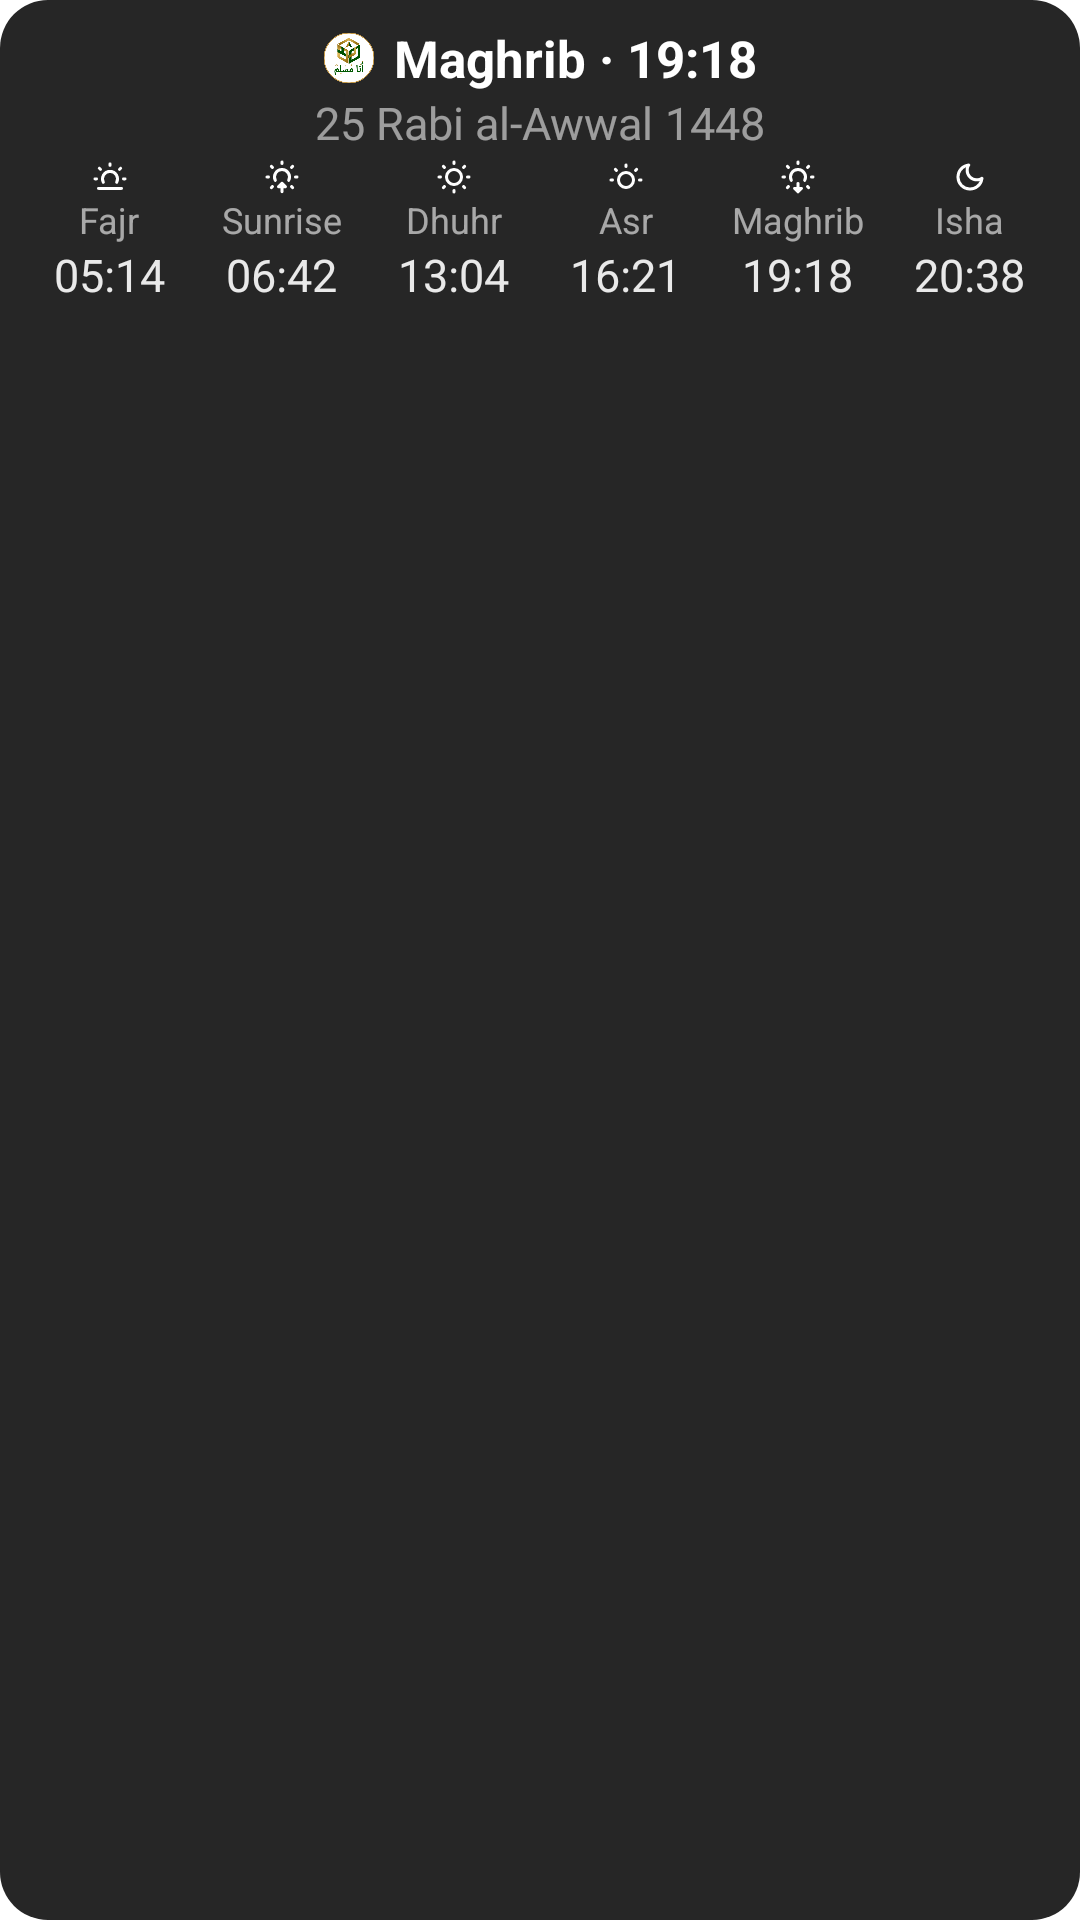

Here is an Android app screen rendered from its layout file. Give the layout XML and the strings, colors and styles it references.
<!-- AndroidManifest.xml: application theme Theme.QuranApp -->
<!-- res/layout/prayer_logo_widget_preview.xml -->
<?xml version="1.0" encoding="utf-8"?>
<LinearLayout xmlns:android="http://schemas.android.com/apk/res/android"
    android:layout_width="match_parent"
    android:layout_height="match_parent"
    android:background="@drawable/dr_bg_prayer_widget_preview"
    android:orientation="vertical"
    android:padding="8dp">

    <LinearLayout
        android:layout_width="match_parent"
        android:layout_height="wrap_content"
        android:gravity="center"
        android:orientation="horizontal">

        <ImageView
            android:layout_width="18dp"
            android:layout_height="18dp"
            android:layout_marginEnd="6dp"
            android:contentDescription="@null"
            android:src="@drawable/ic_launcher_foreground" />

        <TextView
            android:layout_width="wrap_content"
            android:layout_height="wrap_content"
            android:text="@string/prayer_widget_maghrib"
            android:textColor="@color/white"
            android:textSize="17sp"
            android:textStyle="bold" />

        <TextView
            android:layout_width="wrap_content"
            android:layout_height="wrap_content"
            android:text=" · 19:18"
            android:textColor="@color/white"
            android:textSize="17sp"
            android:textStyle="bold" />
    </LinearLayout>

    <LinearLayout
        android:layout_width="match_parent"
        android:layout_height="wrap_content"
        android:gravity="center"
        android:orientation="horizontal">

        <TextView
            android:layout_width="wrap_content"
            android:layout_height="wrap_content"
            android:text="25 "
            android:textColor="#8CFFFFFF"
            android:textSize="15sp" />

        <TextView
            android:layout_width="wrap_content"
            android:layout_height="wrap_content"
            android:text="@string/prayer_widget_hijri_month_3"
            android:textColor="#8CFFFFFF"
            android:textSize="15sp" />

        <TextView
            android:layout_width="wrap_content"
            android:layout_height="wrap_content"
            android:text=" 1448"
            android:textColor="#8CFFFFFF"
            android:textSize="15sp" />
    </LinearLayout>

    <LinearLayout
        android:layout_width="match_parent"
        android:layout_height="wrap_content"
        android:layout_marginTop="2dp"
        android:orientation="horizontal">

        <LinearLayout
            android:layout_width="0dp"
            android:layout_height="wrap_content"
            android:layout_weight="1"
            android:gravity="center_horizontal"
            android:orientation="vertical">

            <ImageView
                android:layout_width="12dp"
                android:layout_height="12dp"
                android:contentDescription="@null"
                android:src="@drawable/ic_prayer_fajr"
                android:tint="#8CFFFFFF" />

            <TextView
                android:layout_width="wrap_content"
                android:layout_height="wrap_content"
                android:text="@string/prayer_widget_fajr"
                android:textColor="#99FFFFFF"
                android:textSize="12sp" />

            <TextView
                android:layout_width="wrap_content"
                android:layout_height="wrap_content"
                android:text="05:14"
                android:textColor="#E6FFFFFF"
                android:textSize="15sp" />
        </LinearLayout>
        <LinearLayout
            android:layout_width="0dp"
            android:layout_height="wrap_content"
            android:layout_weight="1"
            android:gravity="center_horizontal"
            android:orientation="vertical">

            <ImageView
                android:layout_width="12dp"
                android:layout_height="12dp"
                android:contentDescription="@null"
                android:src="@drawable/ic_prayer_sunrise"
                android:tint="#8CFFFFFF" />

            <TextView
                android:layout_width="wrap_content"
                android:layout_height="wrap_content"
                android:text="@string/prayer_widget_sunrise"
                android:textColor="#99FFFFFF"
                android:textSize="12sp" />

            <TextView
                android:layout_width="wrap_content"
                android:layout_height="wrap_content"
                android:text="06:42"
                android:textColor="#E6FFFFFF"
                android:textSize="15sp" />
        </LinearLayout>
        <LinearLayout
            android:layout_width="0dp"
            android:layout_height="wrap_content"
            android:layout_weight="1"
            android:gravity="center_horizontal"
            android:orientation="vertical">

            <ImageView
                android:layout_width="12dp"
                android:layout_height="12dp"
                android:contentDescription="@null"
                android:src="@drawable/ic_prayer_dhuhr"
                android:tint="#8CFFFFFF" />

            <TextView
                android:layout_width="wrap_content"
                android:layout_height="wrap_content"
                android:text="@string/prayer_widget_dhuhr"
                android:textColor="#99FFFFFF"
                android:textSize="12sp" />

            <TextView
                android:layout_width="wrap_content"
                android:layout_height="wrap_content"
                android:text="13:04"
                android:textColor="#E6FFFFFF"
                android:textSize="15sp" />
        </LinearLayout>
        <LinearLayout
            android:layout_width="0dp"
            android:layout_height="wrap_content"
            android:layout_weight="1"
            android:gravity="center_horizontal"
            android:orientation="vertical">

            <ImageView
                android:layout_width="12dp"
                android:layout_height="12dp"
                android:contentDescription="@null"
                android:src="@drawable/ic_prayer_asr"
                android:tint="#8CFFFFFF" />

            <TextView
                android:layout_width="wrap_content"
                android:layout_height="wrap_content"
                android:text="@string/prayer_widget_asr"
                android:textColor="#99FFFFFF"
                android:textSize="12sp" />

            <TextView
                android:layout_width="wrap_content"
                android:layout_height="wrap_content"
                android:text="16:21"
                android:textColor="#E6FFFFFF"
                android:textSize="15sp" />
        </LinearLayout>
        <LinearLayout
            android:layout_width="0dp"
            android:layout_height="wrap_content"
            android:layout_weight="1"
            android:gravity="center_horizontal"
            android:orientation="vertical">

            <ImageView
                android:layout_width="12dp"
                android:layout_height="12dp"
                android:contentDescription="@null"
                android:src="@drawable/ic_prayer_maghrib"
                android:tint="#8CFFFFFF" />

            <TextView
                android:layout_width="wrap_content"
                android:layout_height="wrap_content"
                android:text="@string/prayer_widget_maghrib"
                android:textColor="#99FFFFFF"
                android:textSize="12sp" />

            <TextView
                android:layout_width="wrap_content"
                android:layout_height="wrap_content"
                android:text="19:18"
                android:textColor="#E6FFFFFF"
                android:textSize="15sp" />
        </LinearLayout>
        <LinearLayout
            android:layout_width="0dp"
            android:layout_height="wrap_content"
            android:layout_weight="1"
            android:gravity="center_horizontal"
            android:orientation="vertical">

            <ImageView
                android:layout_width="12dp"
                android:layout_height="12dp"
                android:contentDescription="@null"
                android:src="@drawable/ic_prayer_isha"
                android:tint="#8CFFFFFF" />

            <TextView
                android:layout_width="wrap_content"
                android:layout_height="wrap_content"
                android:text="@string/prayer_widget_isha"
                android:textColor="#99FFFFFF"
                android:textSize="12sp" />

            <TextView
                android:layout_width="wrap_content"
                android:layout_height="wrap_content"
                android:text="20:38"
                android:textColor="#E6FFFFFF"
                android:textSize="15sp" />
        </LinearLayout>
    </LinearLayout>
</LinearLayout>
<!-- resources referenced by this layout -->
<resources>
  <color name="white">#FFFFFFFF</color>
  <!-- drawable dr_bg_prayer_widget_preview (drawable) -->
  <?xml version="1.0" encoding="utf-8"?>
  <shape xmlns:android="http://schemas.android.com/apk/res/android"
      android:shape="rectangle">
      <solid android:color="#D9000000" />
      <corners android:radius="16dp" />
  </shape>
  <!-- drawable ic_prayer_asr (drawable) -->
  <?xml version="1.0" encoding="utf-8"?>
  <vector xmlns:android="http://schemas.android.com/apk/res/android"
      android:width="24dp"
      android:height="24dp"
      android:viewportWidth="24"
      android:viewportHeight="24">
      <path
          android:pathData="M7,14a5,5 0 1,0 10,0a5,5 0 1,0 -10,0"
          android:strokeColor="#FFFFFFFF"
          android:strokeWidth="2"
          android:strokeLineCap="round"
          android:strokeLineJoin="round"
          android:fillColor="#00000000" />
      <path
          android:pathData="M3,14L2,14M5.636,7.636L4.929,6.929M12,5L12,4M18.364,7.636L19.071,6.929M21,14L22,14"
          android:strokeColor="#FFFFFFFF"
          android:strokeWidth="2"
          android:strokeLineCap="round"
          android:strokeLineJoin="round"
          android:fillColor="#00000000" />
  </vector>
  <!-- drawable ic_prayer_isha (drawable) -->
  <?xml version="1.0" encoding="utf-8"?>
  <vector xmlns:android="http://schemas.android.com/apk/res/android"
      android:width="24dp"
      android:height="24dp"
      android:viewportWidth="960"
      android:viewportHeight="960">
      
      <group android:translateY="960">
          <path
              android:pathData="M480-120q-151 0-255.5-104.5T120-480q0-138 90-239.5T440-838q13-2 23 3.5t16 14.5q6 9 6.5 21t-7.5 23q-17 26-25.5 55t-8.5 61q0 90 63 153t153 63q31 0 61.5-9t54.5-25q11-7 22.5-6.5T819-479q10 5 15.5 15t3.5 24q-14 138-117.5 229T480-120Zm0-80q88 0 158-48.5T740-375q-20 5-40 8t-40 3q-123 0-209.5-86.5T364-660q0-20 3-40t8-40q-78 32-126.5 102T200-480q0 116 82 198t198 82Zm-10-270Z"
              android:fillColor="#FFFFFFFF" />
      </group>
  </vector>
  <string name="prayer_widget_asr">Asr</string>
  <string name="prayer_widget_dhuhr">Dhuhr</string>
  <string name="prayer_widget_fajr">Fajr</string>
  <string name="prayer_widget_hijri_month_3">Rabi al-Awwal</string>
  <string name="prayer_widget_isha">Isha</string>
  <string name="prayer_widget_maghrib">Maghrib</string>
  <string name="prayer_widget_sunrise">Sunrise</string>
  <color name="colorPrimary">#008B5B</color>
  <color name="colorSecondary">#0094A7</color>
  <color name="colorIcon">#5A5A5A</color>
  <color name="colorBGPage">@color/white</color>
  <color name="colorText">#FF000000</color>
  <style name="ListView" parent="@android:style/Widget.Holo.Light.ListView">
          <item name="android:listSelector">@drawable/dr_bg_spinner_item</item>
      </style>
  <!-- drawable dr_bg_spinner_item (drawable) -->
  <?xml version="1.0" encoding="utf-8"?>
  <selector xmlns:android="http://schemas.android.com/apk/res/android" android:exitFadeDuration="150">
      <item android:state_selected="true">
          <shape>
              <solid android:color="@color/colorPrimary" />
          </shape>
      </item>
      <item android:state_pressed="true">
          <shape>
              <solid android:color="?colorControlHighlight" />
          </shape>
      </item>
      <item>
          <shape>
              <solid android:color="@android:color/transparent" />
          </shape>
      </item>
  </selector>
</resources>
